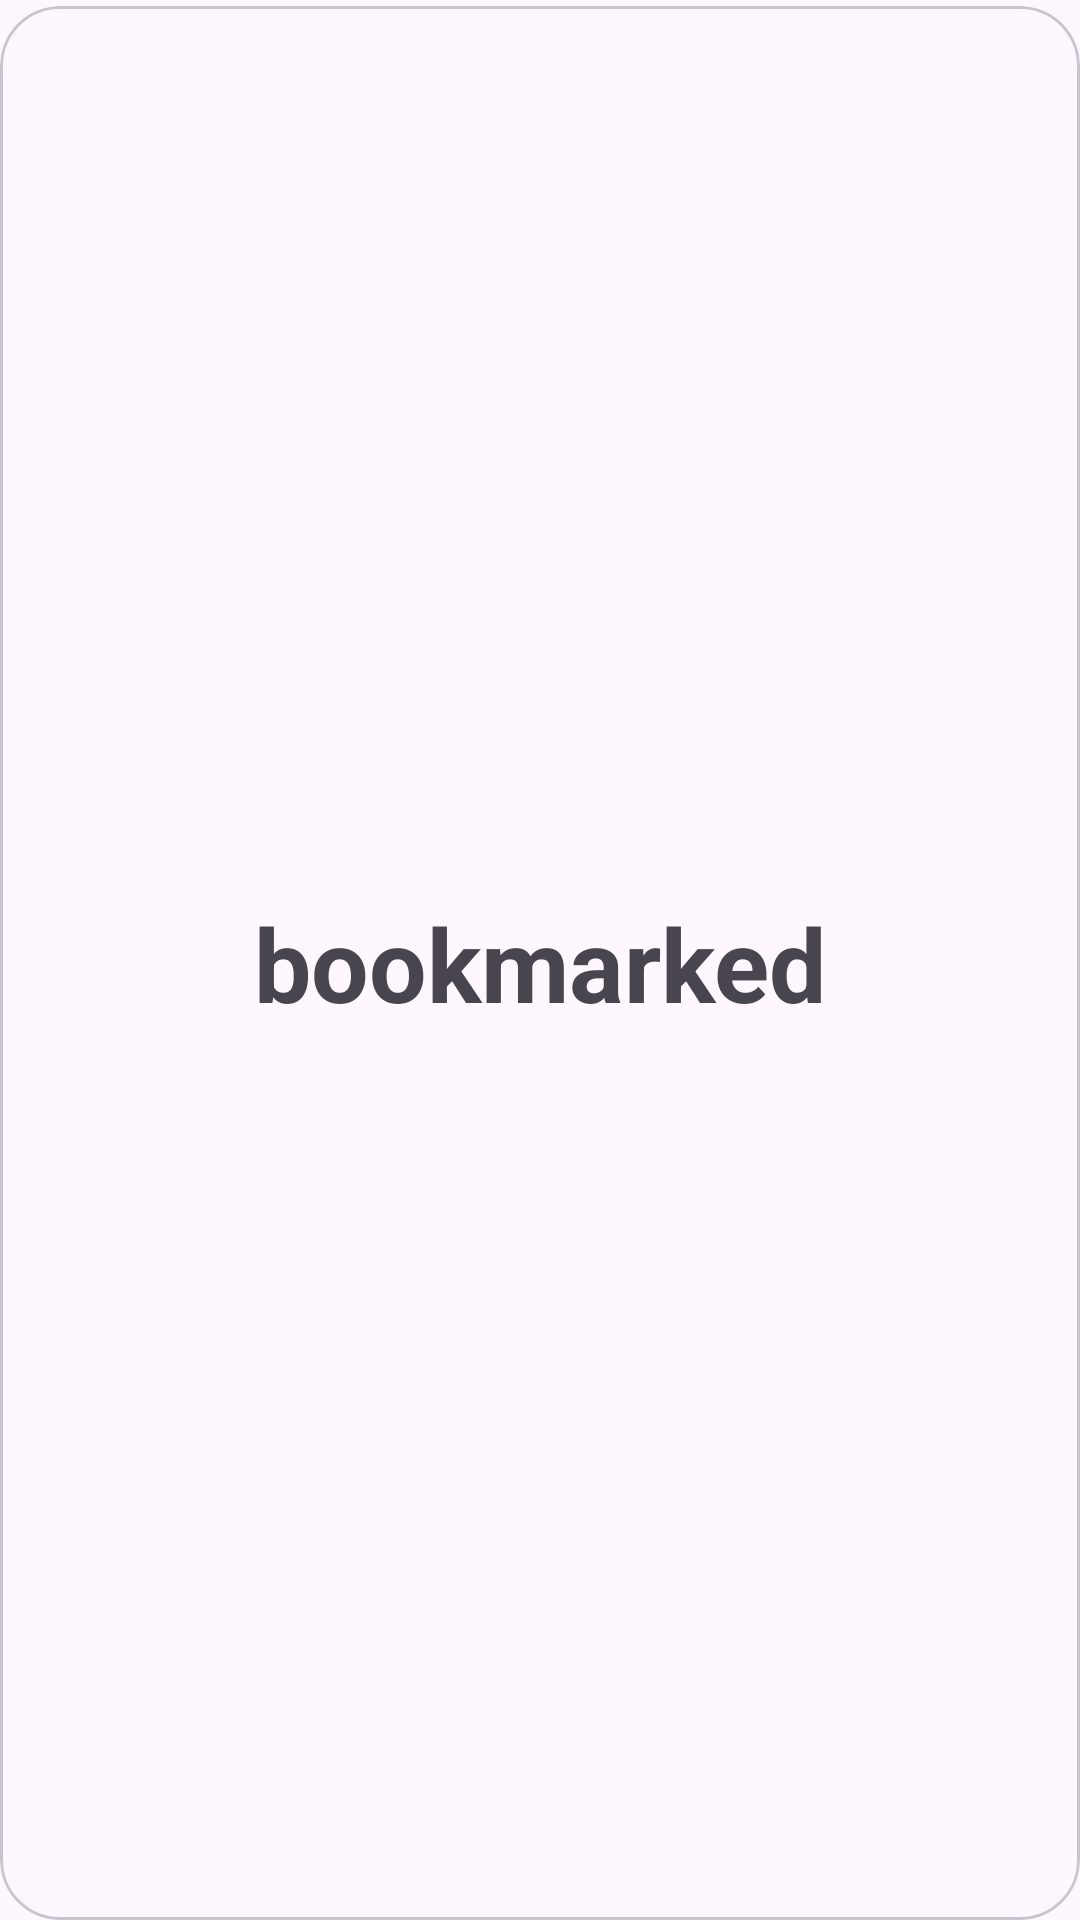

Write the Android layout XML for this screen, with the resource values it uses.
<!-- AndroidManifest.xml: application theme Theme.Material3.DayNight.NoActionBar -->
<!-- res/layout/bookmarked_fragment.xml -->
<?xml version="1.0" encoding="utf-8"?>
<androidx.constraintlayout.widget.ConstraintLayout xmlns:android="http://schemas.android.com/apk/res/android"
    xmlns:app="http://schemas.android.com/apk/res-auto"
    xmlns:tools="http://schemas.android.com/tools"
    android:layout_width="match_parent"
    android:layout_height="match_parent">

    <com.google.android.material.card.MaterialCardView
        android:layout_width="match_parent"
        android:layout_height="match_parent"
        android:layout_marginTop="2dp"
        app:cardCornerRadius="20dp"
        app:layout_constraintBottom_toBottomOf="parent"
        app:layout_constraintEnd_toEndOf="parent"
        app:layout_constraintStart_toStartOf="parent"
        app:layout_constraintTop_toTopOf="parent">

        <androidx.constraintlayout.widget.ConstraintLayout
            android:layout_width="match_parent"
            android:layout_height="match_parent">

            <TextView
                android:layout_width="wrap_content"
                android:layout_height="wrap_content"
                android:text="bookmarked"
                android:textSize="34sp"
                android:textStyle="bold"
                app:layout_constraintBottom_toBottomOf="parent"
                app:layout_constraintEnd_toEndOf="parent"
                app:layout_constraintStart_toStartOf="parent"
                app:layout_constraintTop_toTopOf="parent" />

        </androidx.constraintlayout.widget.ConstraintLayout>
    </com.google.android.material.card.MaterialCardView>

</androidx.constraintlayout.widget.ConstraintLayout>
<!-- resources referenced by this layout -->
<resources>

</resources>
